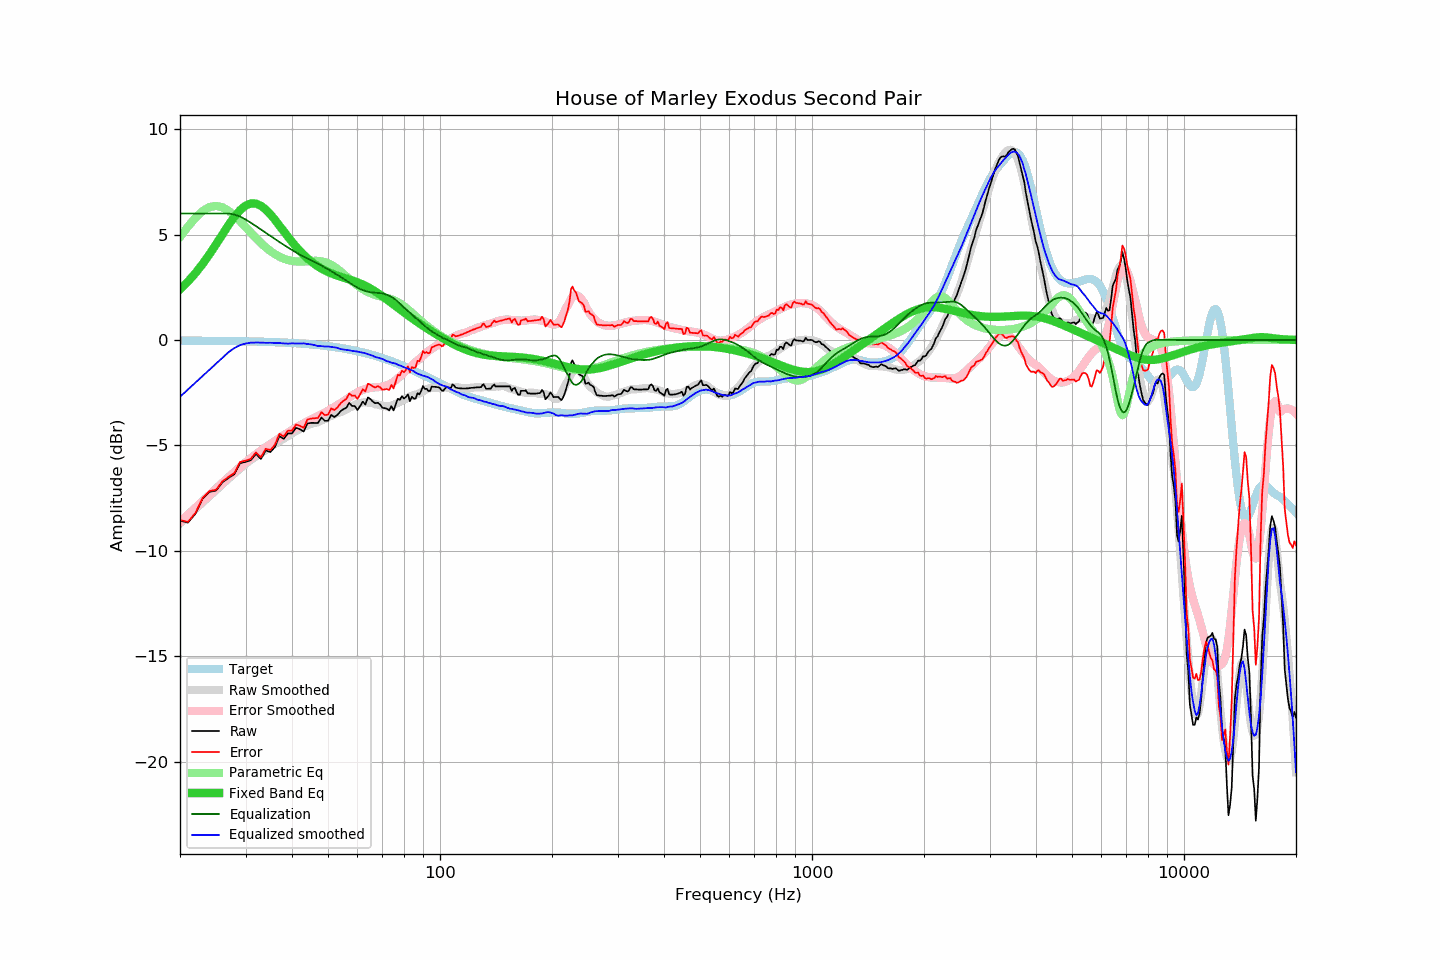

The data file committed next to this chart (first rows):
frequency, raw, error, smoothed, error_smoothed, equalization, parametric_eq, equalized_raw, equalized_smoothed, target
20, -8.56, -8.53, -8.69, -8.63, 6.00, 2.40, -2.56, -2.69, -0.03
21, -8.66, -8.63, -8.35, -8.29, 6.00, 2.77, -2.66, -2.35, -0.03
22, -8.24, -8.21, -8.02, -7.96, 6.00, 3.17, -2.24, -2.02, -0.03
23, -7.53, -7.50, -7.70, -7.64, 6.00, 3.61, -1.53, -1.70, -0.04
24, -7.20, -7.16, -7.40, -7.34, 6.00, 4.06, -1.20, -1.40, -0.04
25, -7.14, -7.10, -7.11, -7.05, 6.00, 4.54, -1.14, -1.11, -0.04
26, -6.75, -6.71, -6.84, -6.77, 6.00, 5.01, -0.75, -0.84, -0.04
27, -6.54, -6.49, -6.58, -6.51, 6.00, 5.45, -0.54, -0.58, -0.05
28, -6.36, -6.31, -6.33, -6.26, 5.95, 5.84, -0.41, -0.38, -0.05
29, -5.84, -5.78, -6.10, -6.02, 5.86, 6.16, 0.02, -0.24, -0.06
30, -5.78, -5.72, -5.89, -5.80, 5.72, 6.37, -0.06, -0.17, -0.06
31, -5.70, -5.63, -5.69, -5.60, 5.56, 6.48, -0.14, -0.13, -0.07
32, -5.40, -5.33, -5.52, -5.41, 5.40, 6.47, 0.00, -0.12, -0.07
33, -5.64, -5.56, -5.36, -5.24, 5.24, 6.37, -0.40, -0.12, -0.08
34, -5.24, -5.16, -5.21, -5.08, 5.08, 6.19, -0.16, -0.13, -0.09
35, -5.31, -5.22, -5.06, -4.93, 4.93, 5.96, -0.38, -0.13, -0.09
36, -5.07, -4.97, -4.93, -4.79, 4.79, 5.70, -0.28, -0.14, -0.10
37, -4.55, -4.44, -4.79, -4.65, 4.65, 5.43, 0.10, -0.14, -0.11
38, -4.69, -4.57, -4.68, -4.52, 4.52, 5.16, -0.17, -0.16, -0.12
39, -4.43, -4.30, -4.56, -4.39, 4.39, 4.90, -0.04, -0.17, -0.13
40, -4.43, -4.29, -4.43, -4.27, 4.27, 4.66, -0.16, -0.16, -0.14
41, -4.16, -4.01, -4.32, -4.16, 4.16, 4.43, -0.00, -0.17, -0.15
42, -4.23, -4.07, -4.22, -4.05, 4.05, 4.23, -0.18, -0.17, -0.16
43, -4.34, -4.16, -4.11, -3.95, 3.95, 4.04, -0.39, -0.16, -0.18
44, -3.96, -3.77, -4.05, -3.86, 3.86, 3.88, -0.10, -0.19, -0.19
45, -3.93, -3.73, -3.98, -3.78, 3.78, 3.73, -0.16, -0.21, -0.20
46, -3.93, -3.71, -3.93, -3.69, 3.69, 3.60, -0.24, -0.24, -0.22
47, -3.93, -3.69, -3.90, -3.61, 3.61, 3.49, -0.32, -0.29, -0.24
48, -3.67, -3.42, -3.82, -3.53, 3.53, 3.39, -0.14, -0.29, -0.25
49, -3.83, -3.56, -3.75, -3.44, 3.44, 3.30, -0.39, -0.31, -0.27
50, -3.83, -3.54, -3.66, -3.36, 3.36, 3.23, -0.47, -0.31, -0.29
51, -3.55, -3.24, -3.60, -3.27, 3.27, 3.16, -0.28, -0.33, -0.31
52, -3.65, -3.32, -3.53, -3.18, 3.18, 3.10, -0.47, -0.35, -0.33
53, -3.55, -3.20, -3.46, -3.09, 3.09, 3.05, -0.46, -0.37, -0.35
54, -3.38, -3.01, -3.42, -3.00, 3.00, 3.00, -0.38, -0.43, -0.38
55, -3.28, -2.88, -3.36, -2.91, 2.91, 2.96, -0.37, -0.45, -0.40
56, -3.21, -2.79, -3.29, -2.82, 2.82, 2.92, -0.39, -0.47, -0.42
57, -2.98, -2.53, -3.21, -2.73, 2.73, 2.87, -0.25, -0.48, -0.45
58, -3.12, -2.65, -3.16, -2.64, 2.64, 2.83, -0.48, -0.51, -0.47
59, -3.13, -2.63, -3.08, -2.56, 2.56, 2.79, -0.58, -0.53, -0.50
60, -3.32, -2.79, -3.03, -2.48, 2.48, 2.74, -0.84, -0.55, -0.53
61, -3.13, -2.57, -3.00, -2.42, 2.42, 2.69, -0.71, -0.58, -0.56
62, -2.92, -2.33, -2.96, -2.36, 2.36, 2.63, -0.56, -0.60, -0.59
63, -3.06, -2.44, -2.95, -2.32, 2.32, 2.57, -0.74, -0.63, -0.62
64, -2.72, -2.07, -2.97, -2.29, 2.29, 2.51, -0.43, -0.68, -0.65
65, -2.80, -2.12, -2.97, -2.27, 2.27, 2.44, -0.53, -0.70, -0.68
66, -2.92, -2.21, -3.00, -2.25, 2.25, 2.37, -0.67, -0.75, -0.72
67, -3.00, -2.25, -3.05, -2.24, 2.24, 2.30, -0.76, -0.81, -0.75
68, -2.97, -2.19, -3.07, -2.23, 2.23, 2.23, -0.74, -0.83, -0.78
69, -3.06, -2.24, -3.09, -2.23, 2.23, 2.15, -0.84, -0.87, -0.82
70, -3.21, -2.36, -3.11, -2.21, 2.21, 2.07, -1.00, -0.89, -0.86
71, -3.23, -2.34, -3.13, -2.19, 2.19, 2.00, -1.05, -0.95, -0.89
72, -3.25, -2.32, -3.15, -2.15, 2.15, 1.92, -1.10, -1.01, -0.93
73, -3.34, -2.37, -3.13, -2.10, 2.10, 1.84, -1.24, -1.03, -0.97
74, -3.13, -2.13, -3.12, -2.05, 2.05, 1.76, -1.08, -1.07, -1.01
75, -3.34, -2.30, -3.08, -1.99, 1.99, 1.68, -1.36, -1.09, -1.04
76, -3.07, -1.99, -3.03, -1.91, 1.91, 1.61, -1.17, -1.12, -1.08
77, -2.78, -1.66, -2.99, -1.82, 1.82, 1.53, -0.96, -1.17, -1.12
78, -2.84, -1.68, -2.94, -1.73, 1.73, 1.46, -1.11, -1.21, -1.16
79, -2.66, -1.46, -2.89, -1.64, 1.64, 1.38, -1.02, -1.25, -1.20
... 553 more rows
